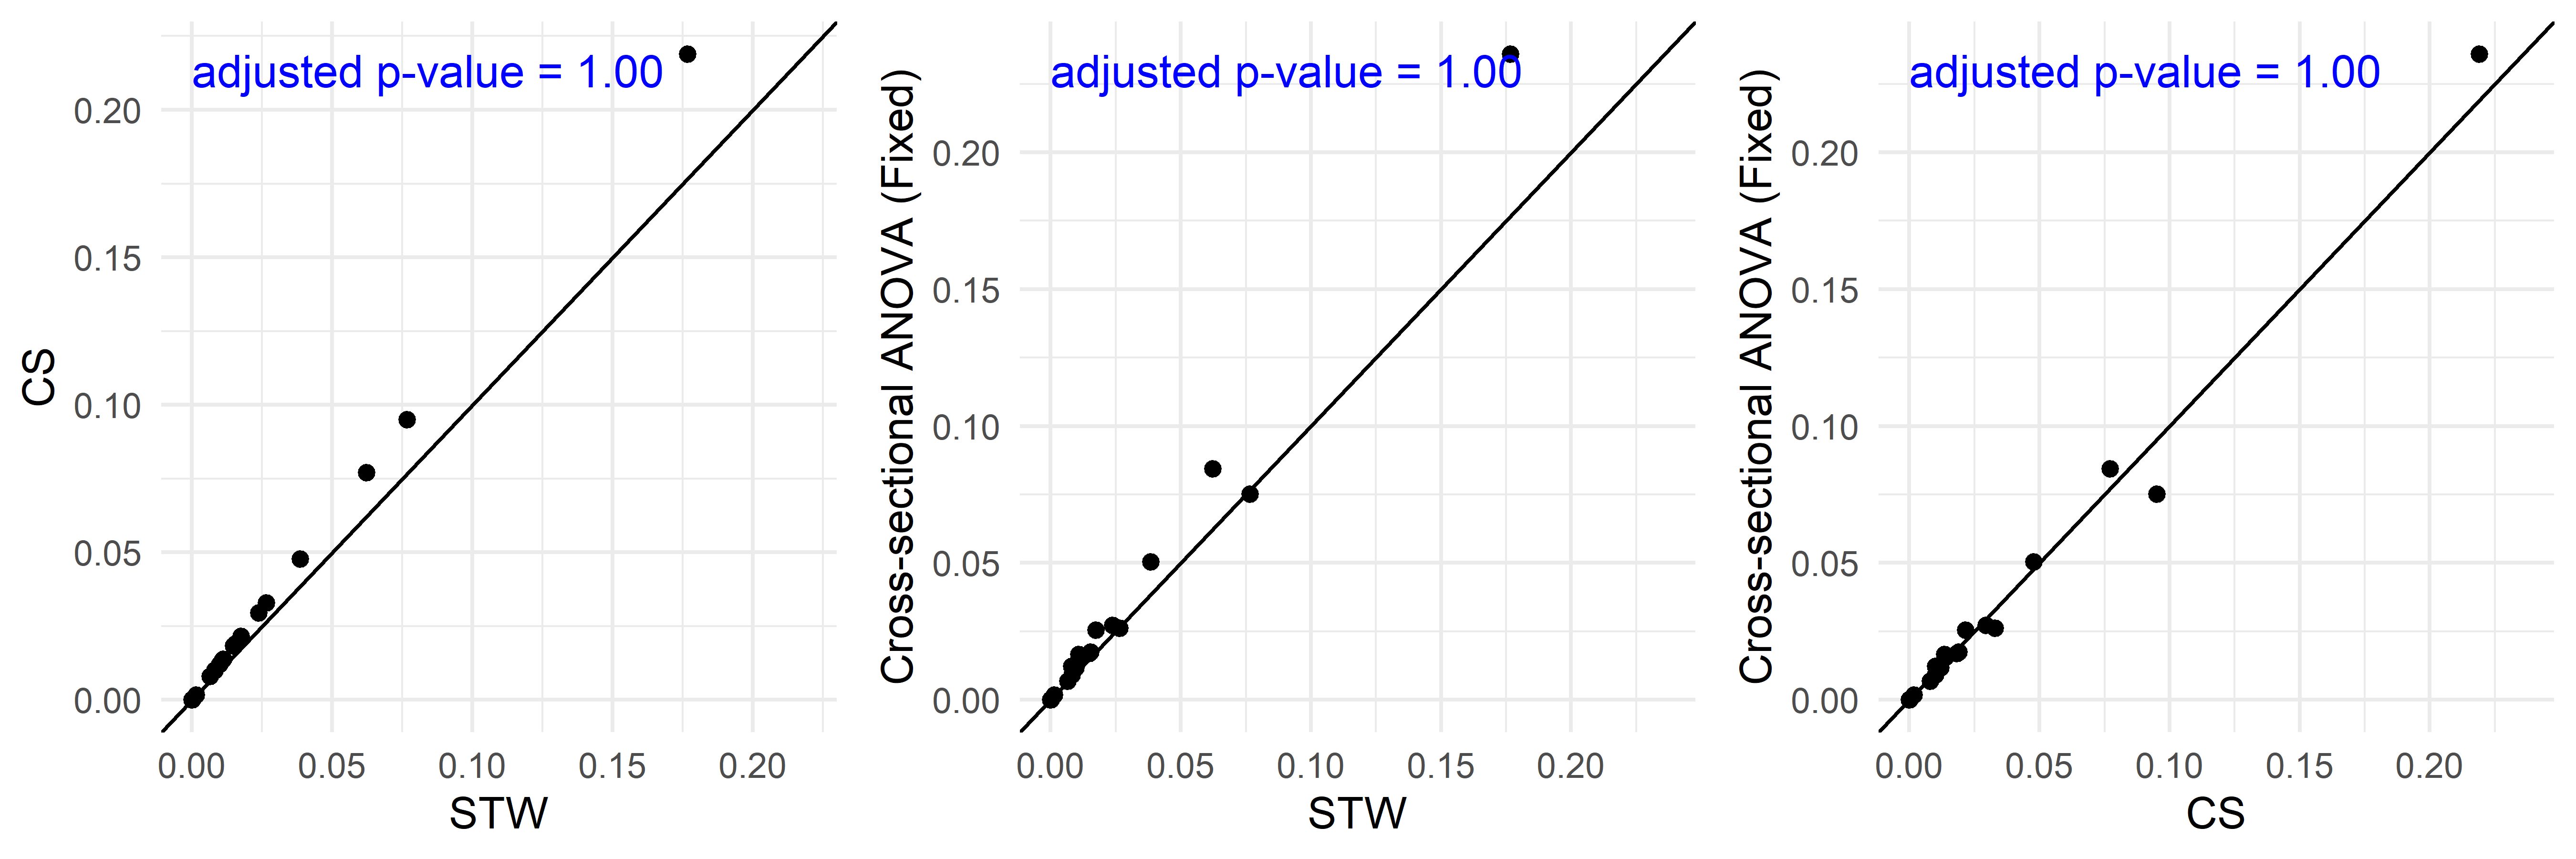

The data file committed next to this chart (first rows):
Method, Outcomes, Error
STW, Ankle?Flexion, 0.02649
CS, Ankle?Flexion, 0.03284
Nested ANOVA, Ankle?Flexion, 0.03284
Cross-sectional ANOVA (Random), Ankle?Flexion, 0.02617
Cross-sectional ANOVA (Fixed), Ankle?Flexion, 0.02617
STW, Ankle?Moments?Flexion, 1.05858940566619e-06
CS, Ankle?Moments?Flexion, 1.31220978410792e-06
Nested ANOVA, Ankle?Moments?Flexion, 1.31220978410794e-06
Cross-sectional ANOVA (Random), Ankle?Moments?Flexion, 1.1955390130634e-06
Cross-sectional ANOVA (Fixed), Ankle?Moments?Flexion, 1.1955390130634e-06
STW, Head?Ad?Ab, 0.01742
CS, Head?Ad?Ab, 0.02159
Nested ANOVA, Head?Ad?Ab, 0.02159
Cross-sectional ANOVA (Random), Head?Ad?Ab, 0.02546
Cross-sectional ANOVA (Fixed), Head?Ad?Ab, 0.02546
STW, Head?Flexion, 0.01533
CS, Head?Flexion, 0.01901
Nested ANOVA, Head?Flexion, 0.01901
Cross-sectional ANOVA (Random), Head?Flexion, 0.01748
Cross-sectional ANOVA (Fixed), Head?Flexion, 0.01748
STW, Head?Int?Ext, 0.01117
CS, Head?Int?Ext, 0.01384
Nested ANOVA, Head?Int?Ext, 0.01384
Cross-sectional ANOVA (Random), Head?Int?Ext, 0.01552
Cross-sectional ANOVA (Fixed), Head?Int?Ext, 0.01552
STW, Hip?Ad?Ab, 0.008115
CS, Hip?Ad?Ab, 0.01006
Nested ANOVA, Hip?Ad?Ab, 0.01006
Cross-sectional ANOVA (Random), Hip?Ad?Ab, 0.00915
Cross-sectional ANOVA (Fixed), Hip?Ad?Ab, 0.00915
STW, Hip?Flexion, 0.03848
CS, Hip?Flexion, 0.0477
Nested ANOVA, Hip?Flexion, 0.0477
Cross-sectional ANOVA (Random), Hip?Flexion, 0.05043
Cross-sectional ANOVA (Fixed), Hip?Flexion, 0.05043
STW, Hip?Int?Ext, 0.02372
CS, Hip?Int?Ext, 0.0294
Nested ANOVA, Hip?Int?Ext, 0.0294
Cross-sectional ANOVA (Random), Hip?Int?Ext, 0.0272
Cross-sectional ANOVA (Fixed), Hip?Int?Ext, 0.0272
STW, Hip?Moments?Ad?Ab, 6.37925368143922e-06
CS, Hip?Moments?Ad?Ab, 7.90761654261765e-06
Nested ANOVA, Hip?Moments?Ad?Ab, 7.90761654261773e-06
Cross-sectional ANOVA (Random), Hip?Moments?Ad?Ab, 7.50114051127172e-06
Cross-sectional ANOVA (Fixed), Hip?Moments?Ad?Ab, 7.50114051127172e-06
STW, Hip?Moments?Flexion, 0.0001516
CS, Hip?Moments?Flexion, 0.0001879
Nested ANOVA, Hip?Moments?Flexion, 0.0001879
Cross-sectional ANOVA (Random), Hip?Moments?Flexion, 0.0002048
Cross-sectional ANOVA (Fixed), Hip?Moments?Flexion, 0.0002048
STW, Hip?Moments?Int?Ext, 2.59859458302059e-07
CS, Hip?Moments?Int?Ext, 3.22117453520265e-07
Nested ANOVA, Hip?Moments?Int?Ext, 3.22117453520264e-07
Cross-sectional ANOVA (Random), Hip?Moments?Int?Ext, 3.41275420847034e-07
Cross-sectional ANOVA (Fixed), Hip?Moments?Int?Ext, 3.41275420847034e-07
STW, Knee?Ad?Ab, 0.001399
CS, Knee?Ad?Ab, 0.001734
Nested ANOVA, Knee?Ad?Ab, 0.001734
Cross-sectional ANOVA (Random), Knee?Ad?Ab, 0.001757
Cross-sectional ANOVA (Fixed), Knee?Ad?Ab, 0.001757
... 55 more rows
